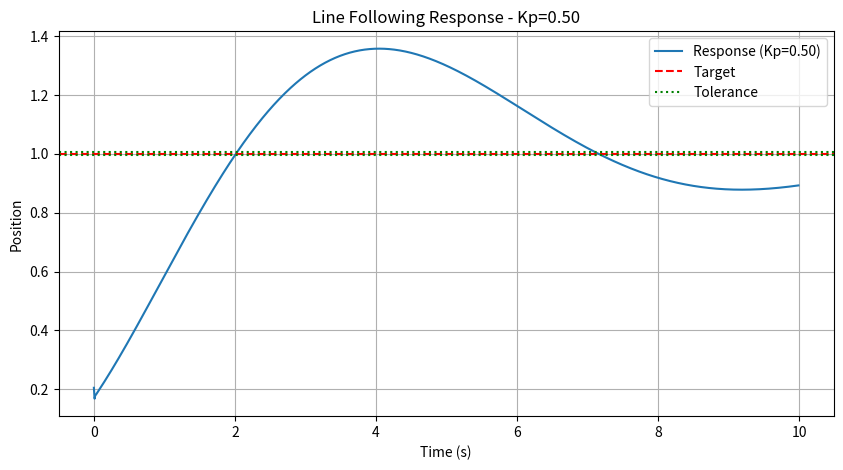
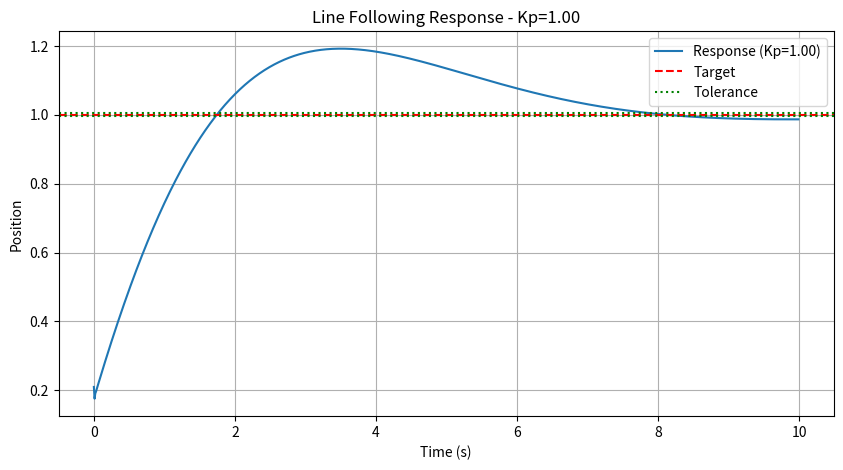
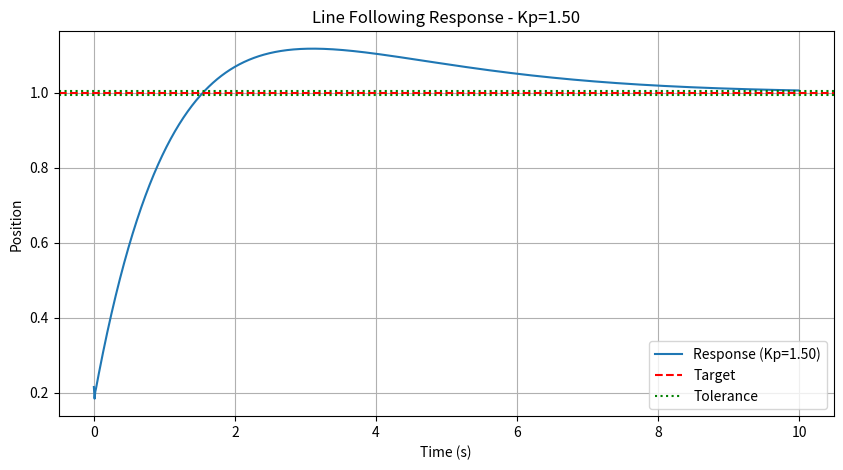
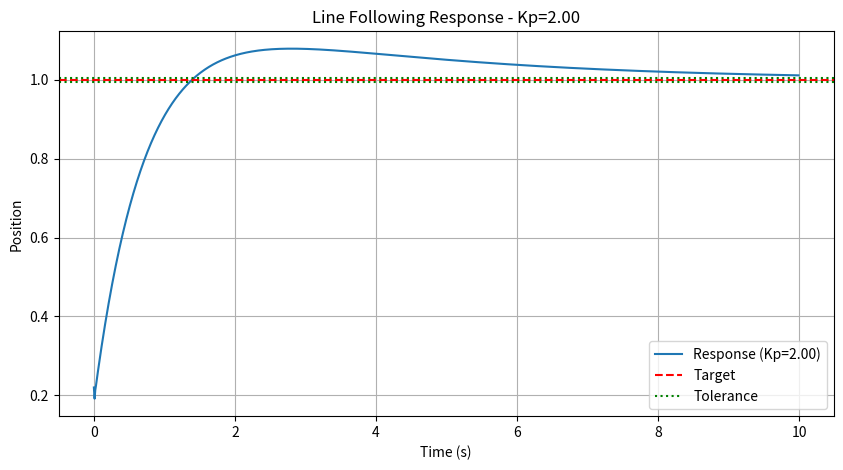
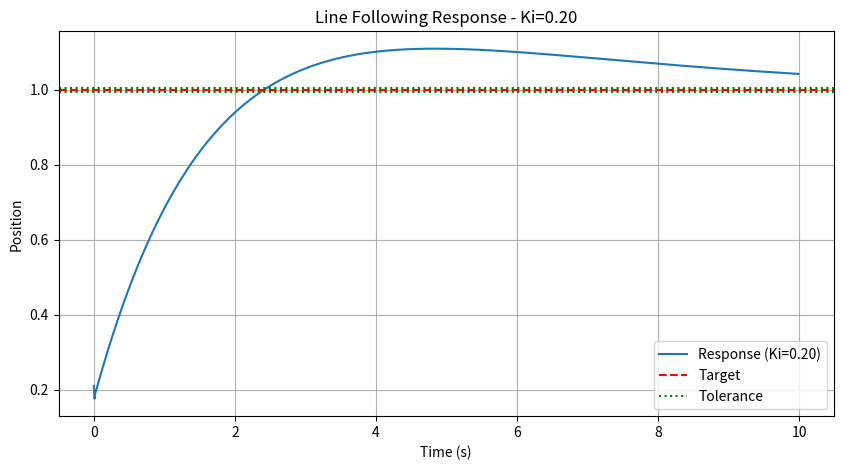
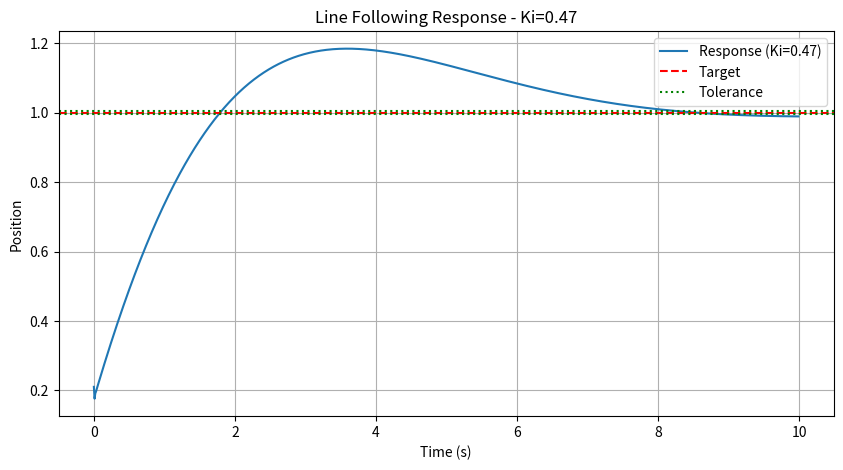
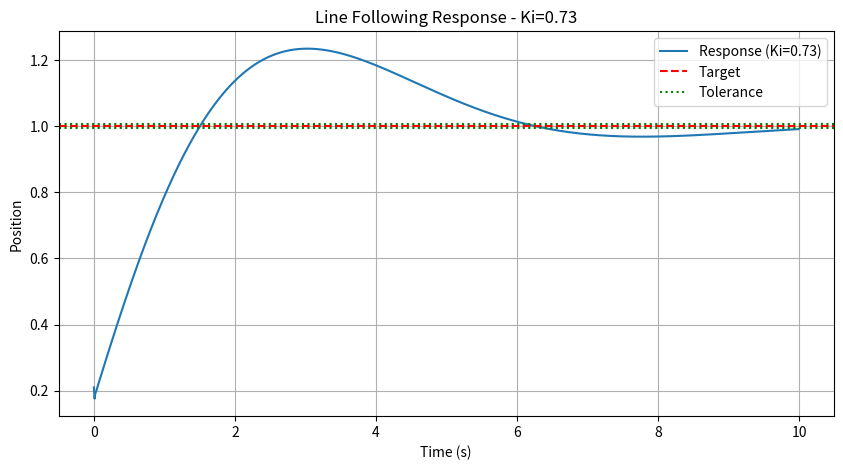
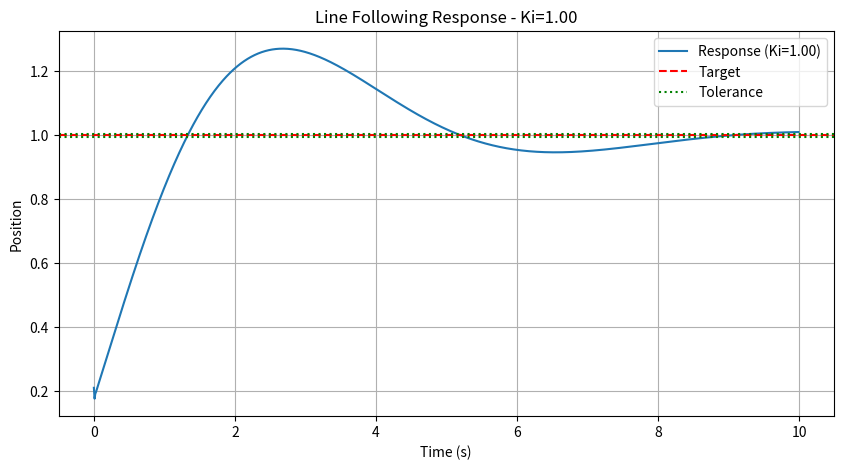
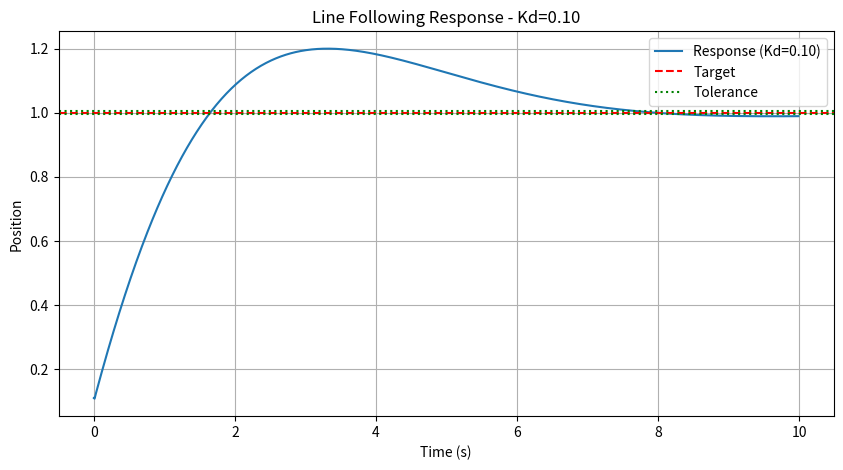
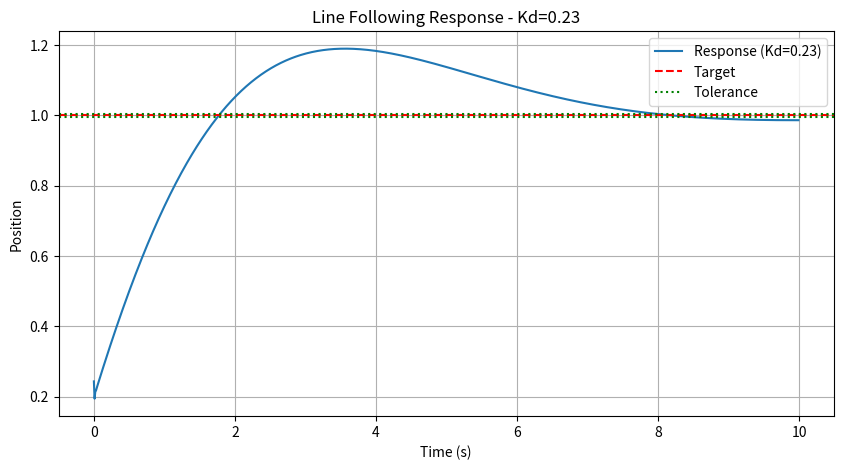
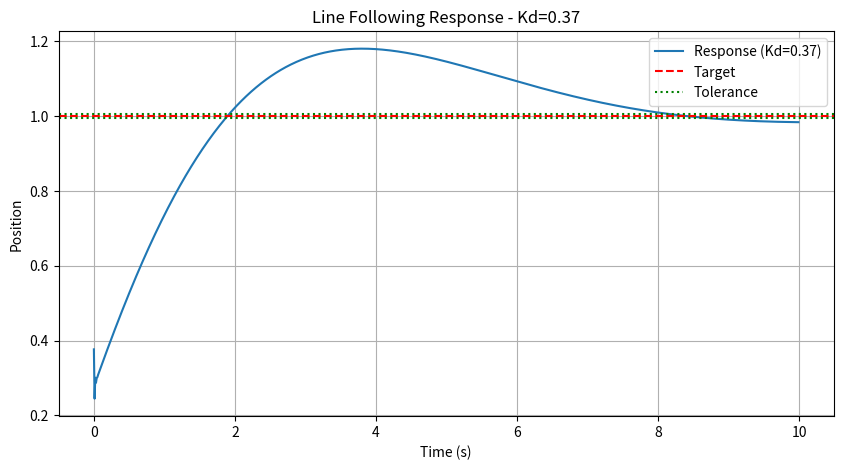
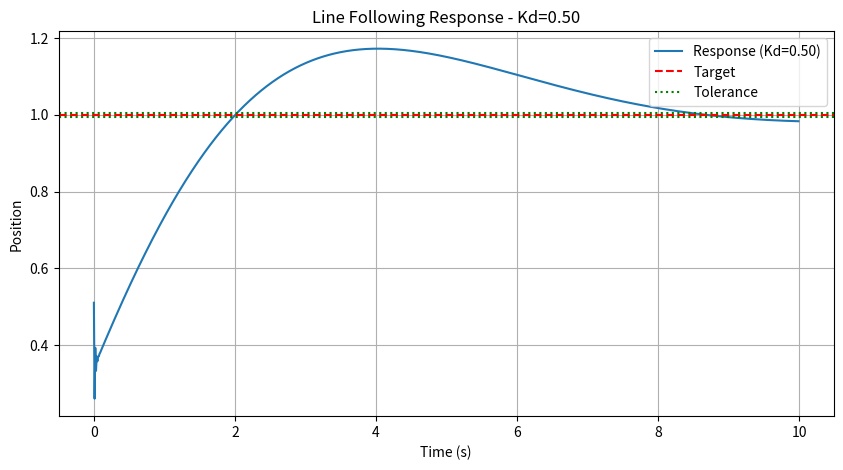

Python code for these plots, in order:
# Simplified line following robot simulation without physical considerations
import numpy as np
import matplotlib.pyplot as plt
import pandas as pd
import os

class LineFollowingRobot:
    def __init__(self, kp, ki, kd):
        self.kp = kp
        self.ki = ki
        self.kd = kd
        self.reset()
        
    def reset(self):
        self.previous_error = 0
        self.integral = 0
        
    def compute(self, target_position, current_position, dt):
        error = target_position - current_position
        self.integral += error * dt
        derivative = (error - self.previous_error) / dt if dt > 0 else 0
        
        output = self.kp * error + self.ki * self.integral + self.kd * derivative
        self.previous_error = error
        return output

def simulate_line_following(controller, tolerance=0.005):
    dt = 0.01
    sim_time = 10  # Reduced simulation time
    n_steps = int(sim_time / dt)
    
    position = 0.0  # Start position (deviation from line)
    target = 1.0    # Target position (line position)
    
    positions = []
    times = []
    settling_time = None
    
    for i in range(n_steps):
        current_time = i * dt
        
        # Simple position update based on controller output
        control_signal = controller.compute(target, position, dt)
        position += control_signal * dt  # Direct integration without physics
        
        positions.append(position)
        times.append(current_time)
        
        # Check for settling time - must stay within tolerance
        if settling_time is None and abs(target - position) < tolerance:
            if i > 50 and all([abs(target - pos) < tolerance for pos in positions[-50:]]):
                settling_time = current_time
                
    if settling_time is None or settling_time == 0:
        settling_time = sim_time  # Default to simulation time if no settling detected
        
    return np.array(times), np.array(positions), settling_time

# Test different controller parameters
def analyze_controller(param_name, param_values):
    results = []
    
    for value in param_values:
        kp = 1.0
        ki = 0.5
        kd = 0.2
        
        if param_name == 'Kp':
            kp = value
        elif param_name == 'Ki':
            ki = value
        elif param_name == 'Kd':
            kd = value
            
        controller = LineFollowingRobot(kp, ki, kd)
        t_arr, pos_arr, settling_time = simulate_line_following(controller)
        
        results.append({
            'Parameter': param_name,
            'Value': value,
            'Settling Time': settling_time,
            'Final Error': abs(1.0 - pos_arr[-1])
        })
        
        plt.figure(figsize=(10, 5))
        plt.plot(t_arr, pos_arr, label=f'Response ({param_name}={value:.2f})')
        plt.axhline(y=1.0, color='r', linestyle='--', label='Target')
        plt.axhline(y=1.005, color='g', linestyle=':', label='Tolerance')
        plt.axhline(y=0.995, color='g', linestyle=':')
        plt.xlabel('Time (s)')
        plt.ylabel('Position')
        plt.title(f'Line Following Response - {param_name}={value:.2f}')
        plt.legend()
        plt.grid(True)
        plt.savefig(f'line_following_{param_name}_{value:.2f}.png')
        plt.close()
    
    df = pd.DataFrame(results)
    print(f"\
Results for {param_name}:")
    print(df)
    return df

# Test ranges
kp_values = np.linspace(0.5, 2.0, 4)
ki_values = np.linspace(0.2, 1.0, 4)
kd_values = np.linspace(0.1, 0.5, 4)

print("Testing Kp variations:")
kp_results = analyze_controller('Kp', kp_values)

print("\
Testing Ki variations:")
ki_results = analyze_controller('Ki', ki_values)

print("\
Testing Kd variations:")
kd_results = analyze_controller('Kd', kd_values)

print("done")
